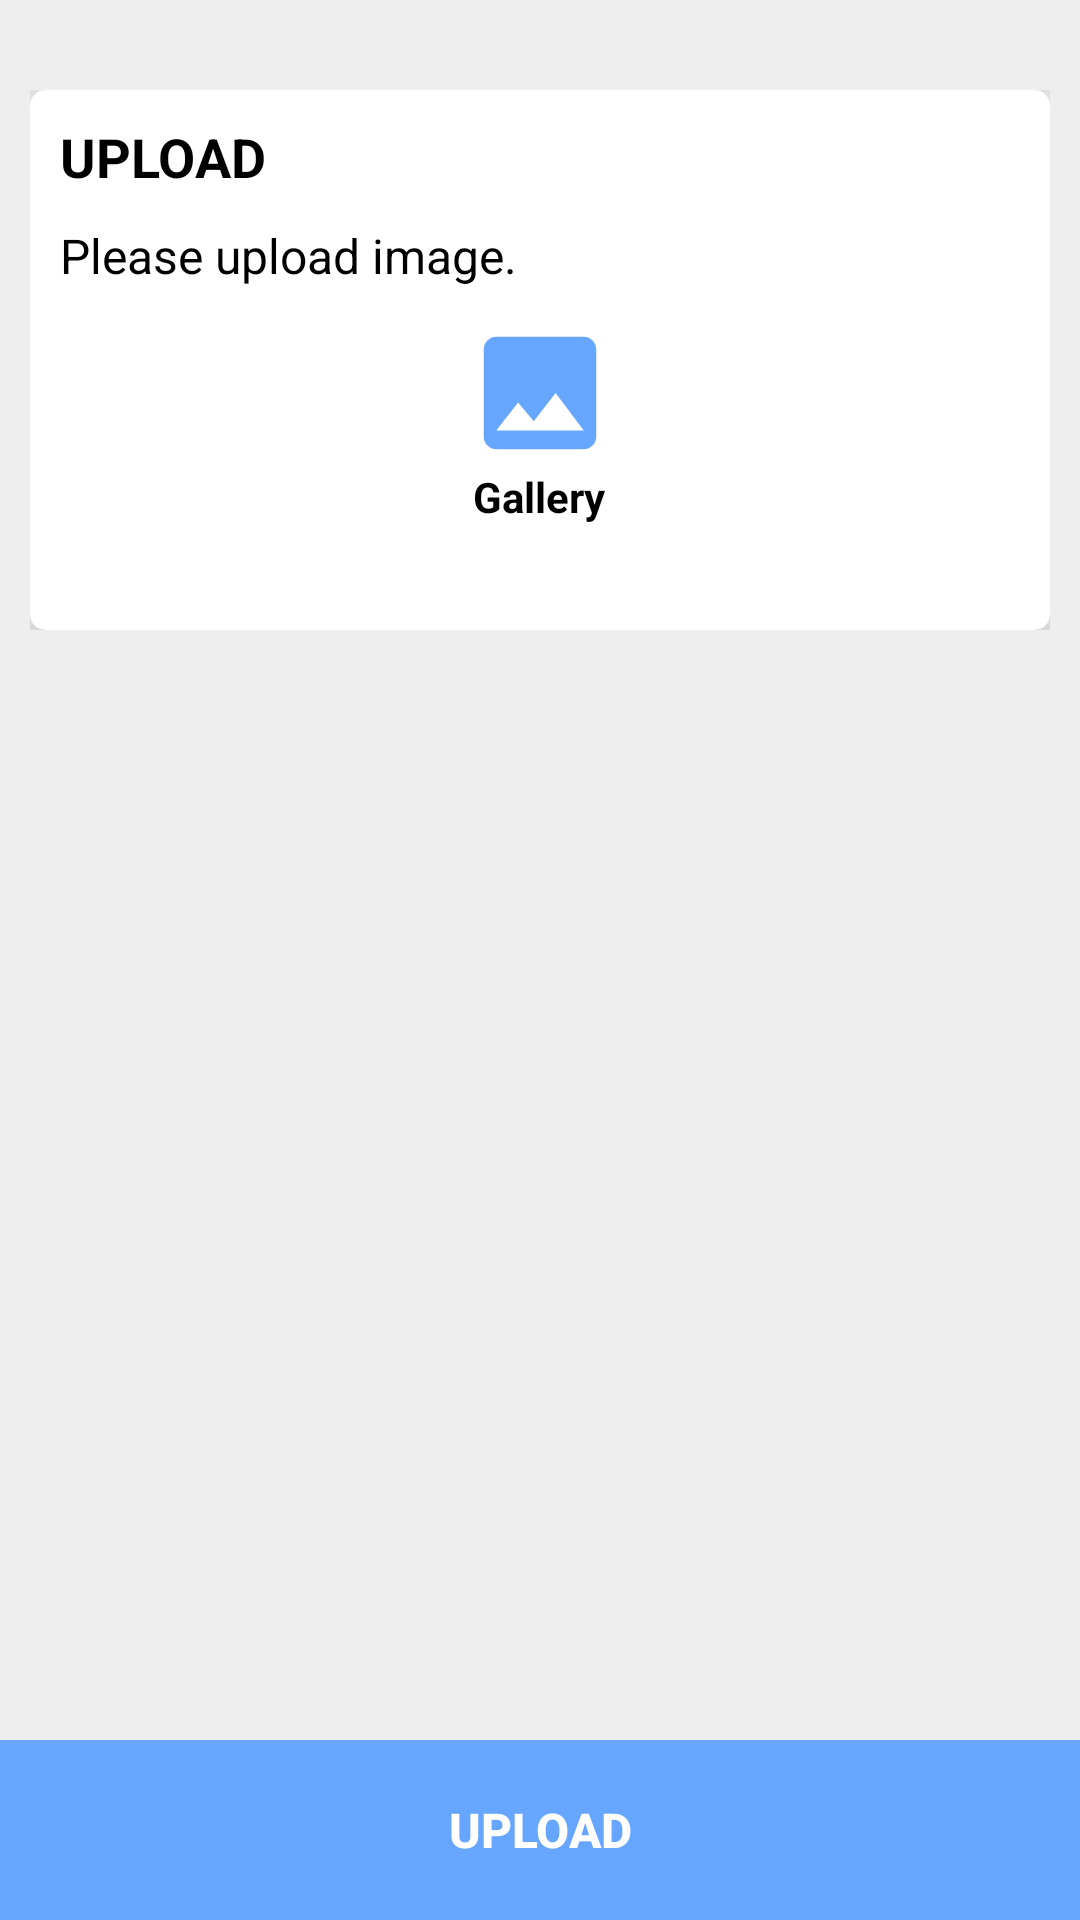

Write the Android layout XML for this screen, with the resource values it uses.
<!-- AndroidManifest.xml: application theme AppTheme -->
<!-- res/layout/activity_upload_photo.xml -->
<?xml version="1.0" encoding="utf-8"?>
<RelativeLayout xmlns:android="http://schemas.android.com/apk/res/android"
    xmlns:tools="http://schemas.android.com/tools"
    android:layout_width="match_parent"
    android:layout_height="match_parent"
    xmlns:app="http://schemas.android.com/apk/res-auto"
    android:layout_gravity="center"
    android:background="#EEEEEE"
    tools:context=".UploadPhoto">

    <LinearLayout
        android:layout_width="match_parent"
        android:layout_height="180dp"
        android:layout_below="@+id/layout2"
        android:layout_marginTop="30dp"
        android:id="@+id/linear"
        android:layout_marginLeft="10dp"
        android:layout_marginRight="10dp"
        android:layout_marginBottom="10dp"
        android:orientation="horizontal">

        <androidx.cardview.widget.CardView
            android:layout_width="0dp"
            app:cardCornerRadius="5dp"
            app:cardElevation="100dp"
            android:layout_height="match_parent"
            android:layout_weight="1">

            <RelativeLayout
                android:layout_width="match_parent"
                android:layout_height="match_parent">
                <TextView
                    android:layout_width="wrap_content"
                    android:layout_height="wrap_content"
                    android:text="UPLOAD"
                    android:textColor="#000"
                    android:layout_marginLeft="10dp"
                    android:layout_marginTop="10dp"
                    android:textStyle="bold"
                    android:textSize="18dp"
                    android:id="@+id/uploadtext"
                    />

                <ImageView
                    android:id="@+id/imageadd"
                    android:layout_width="50dp"
                    android:layout_height="50dp"
                    android:layout_marginTop="10dp"
                    android:layout_centerInParent="true"
                    android:layout_below="@+id/upload_des"
                    android:src="@drawable/ic_image" />

                <TextView
                    android:layout_width="wrap_content"
                    android:layout_height="wrap_content"
                    android:layout_marginLeft="10dp"
                    android:layout_marginRight="10dp"
                    android:layout_marginTop="10dp"
                    android:id="@+id/upload_des"
                    android:layout_below="@+id/uploadtext"
                    android:textColor="#000"
                    android:text="Please upload image."
                    android:textSize="16dp" />
                <TextView
                    android:layout_width="wrap_content"
                    android:layout_height="wrap_content"
                    android:text="Gallery"
                    android:textStyle="bold"
                    android:layout_below="@+id/imageadd"
                    android:layout_centerInParent="true"
                    android:textColor="#000000"/>

                <Button
                    android:id="@+id/button16"
                    android:layout_width="60dp"
                    android:layout_height="70dp"
                    android:layout_centerInParent="true"
                    android:layout_below="@+id/upload_des"
                    android:layout_marginTop="10dp"
                    android:background="@android:color/transparent" />
            </RelativeLayout>

        </androidx.cardview.widget.CardView>



    </LinearLayout>
    <ImageView
        android:layout_width="match_parent"
        android:layout_height="440dp"
        android:id="@+id/imageView2"
        android:padding="16dp"
        android:layout_marginLeft="10dp"
        android:layout_marginRight="10dp"
        android:layout_marginBottom="10dp"
        android:layout_below="@+id/linear" />

    <LinearLayout
        android:layout_width="match_parent"
        android:layout_height="60dp"
        android:background="#66A6FF"
        android:layout_alignParentBottom="true">
        <Button
            style="?android:attr/borderlessButtonStyle"
            android:id="@+id/button"
            android:layout_width="match_parent"
            android:layout_height="match_parent"
            android:text="Upload"
            android:textColor="#fff"
            android:textSize="16dp"
            android:textStyle="bold" />

    </LinearLayout>
</RelativeLayout>
<!-- resources referenced by this layout -->
<resources>
  <!-- drawable ic_image (drawable) -->
  <vector android:height="24dp" android:tint="#66A6FF"
      android:viewportHeight="24.0" android:viewportWidth="24.0"
      android:width="24dp" xmlns:android="http://schemas.android.com/apk/res/android">
      <path android:fillColor="#FF000000" android:pathData="M21,19V5c0,-1.1 -0.9,-2 -2,-2H5c-1.1,0 -2,0.9 -2,2v14c0,1.1 0.9,2 2,2h14c1.1,0 2,-0.9 2,-2zM8.5,13.5l2.5,3.01L14.5,12l4.5,6H5l3.5,-4.5z"/>
  </vector>
  <style name="AppTheme" parent="Theme.MaterialComponents.DayNight.NoActionBar">
          <item name="colorPrimaryDark">@color/colorPrimaryDark</item>
          <item name="colorPrimary">@color/colorPrimary</item>
          <item name="colorAccent">@color/colorAccent</item>
  
      </style>
  <color name="colorPrimaryDark">#6691FF</color>
  <color name="colorPrimary">#66A6FF</color>
  <color name="colorAccent">#ffffff</color>
</resources>
